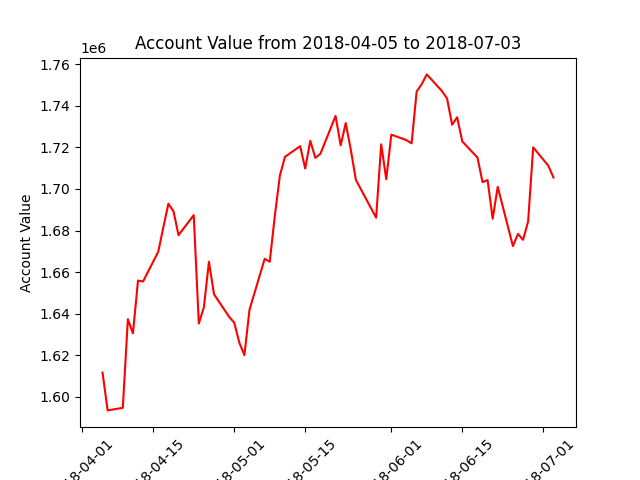

Values plotted in this chart, from the file beside it:
datadate, account_value
20180405, 1611684
20180406, 1593495
20180409, 1594739
20180410, 1637373
20180411, 1630555
20180412, 1655953
20180413, 1655506
20180416, 1669863
20180417, 1681568
20180418, 1692917
20180419, 1689314
20180420, 1677779
20180423, 1687417
20180424, 1635272
20180425, 1643098
20180426, 1664996
20180427, 1649348
20180430, 1638476
20180501, 1635659
20180502, 1626032
20180503, 1620112
20180504, 1641853
20180507, 1666402
20180508, 1665012
20180509, 1687001
20180510, 1706439
20180511, 1715433
20180514, 1720622
20180515, 1709831
20180516, 1723152
20180517, 1715003
20180518, 1716932
20180521, 1735169
20180522, 1720979
20180523, 1731719
20180524, 1718877
20180525, 1704389
20180529, 1686193
20180530, 1721495
20180531, 1704701
20180601, 1726151
20180604, 1723498
20180605, 1721950
20180606, 1746911
20180607, 1750411
20180608, 1755126
20180611, 1747092
20180612, 1743531
20180613, 1730895
20180614, 1734530
20180615, 1722877
20180618, 1715146
20180619, 1703289
20180620, 1704280
20180621, 1685694
20180622, 1701024
20180625, 1672530
20180626, 1678394
20180627, 1675541
20180628, 1684388
... 3 more rows
